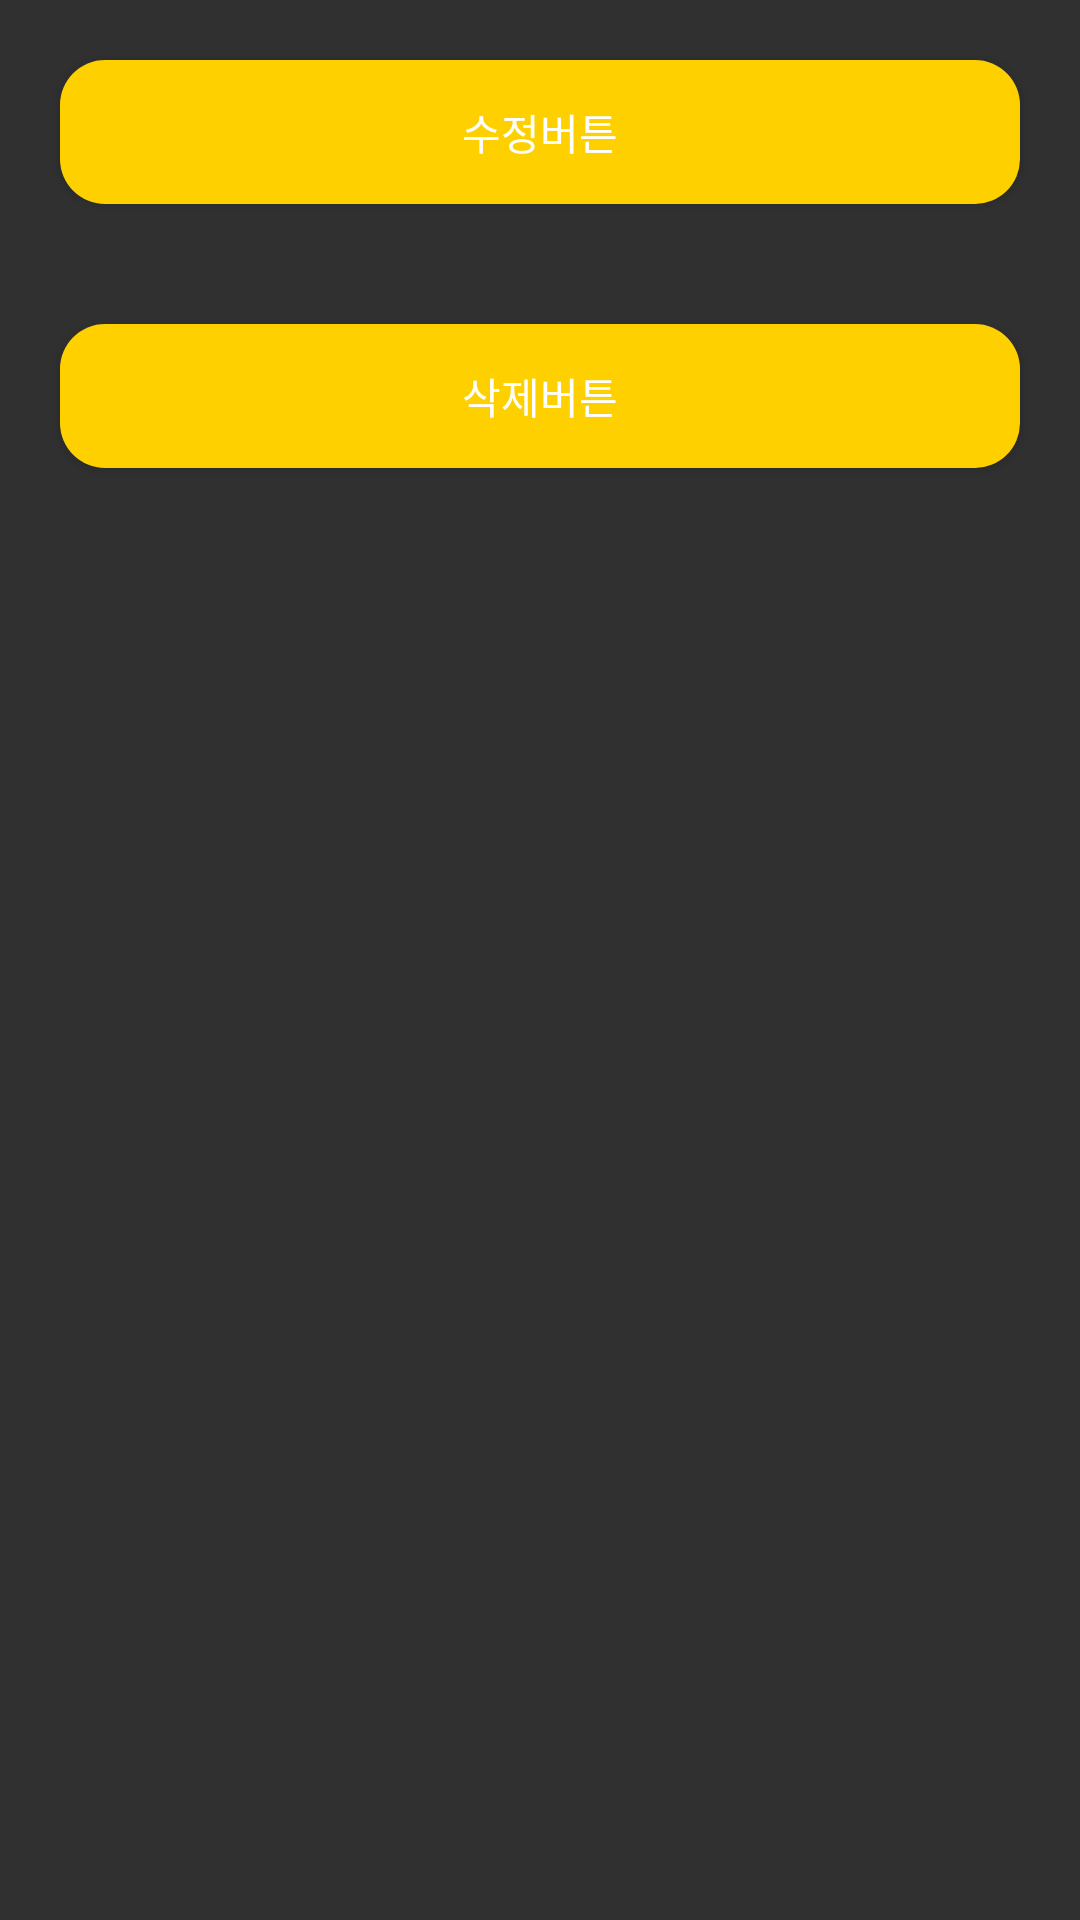

This screen was rendered from an Android layout file. Write that file and the resources it references.
<!-- AndroidManifest.xml: application theme Theme.AppCompat -->
<!-- res/layout/custom_dialog.xml -->
<?xml version="1.0" encoding="utf-8"?>
<layout xmlns:android="http://schemas.android.com/apk/res/android">
<LinearLayout

    android:layout_width="match_parent"
    android:layout_height="match_parent"
    android:orientation="vertical">

    <Button
        android:id="@+id/editBtn"
        android:text="수정버튼"
        android:layout_width="match_parent"
        android:background="@drawable/background_radius_yellow"
        android:layout_margin="20dp"
        android:layout_height="wrap_content"/>

    <Button
        android:id="@+id/removeBtn"
        android:text="삭제버튼"
        android:layout_width="match_parent"
        android:background="@drawable/background_radius_yellow"
        android:layout_margin="20dp"
        android:layout_height="wrap_content"/>

</LinearLayout>
</layout>
<!-- resources referenced by this layout -->
<resources>
  <!-- drawable background_radius_yellow (drawable-v24) -->
  <?xml version="1.0" encoding="utf-8"?>
  <shape xmlns:android="http://schemas.android.com/apk/res/android">
  <solid android:color="#ffd000"></solid>
      <corners
          android:bottomLeftRadius="15dp"
          android:bottomRightRadius="15dp"
          android:topLeftRadius="15dp"
          android:topRightRadius="15dp"/>
  
  </shape>
</resources>
